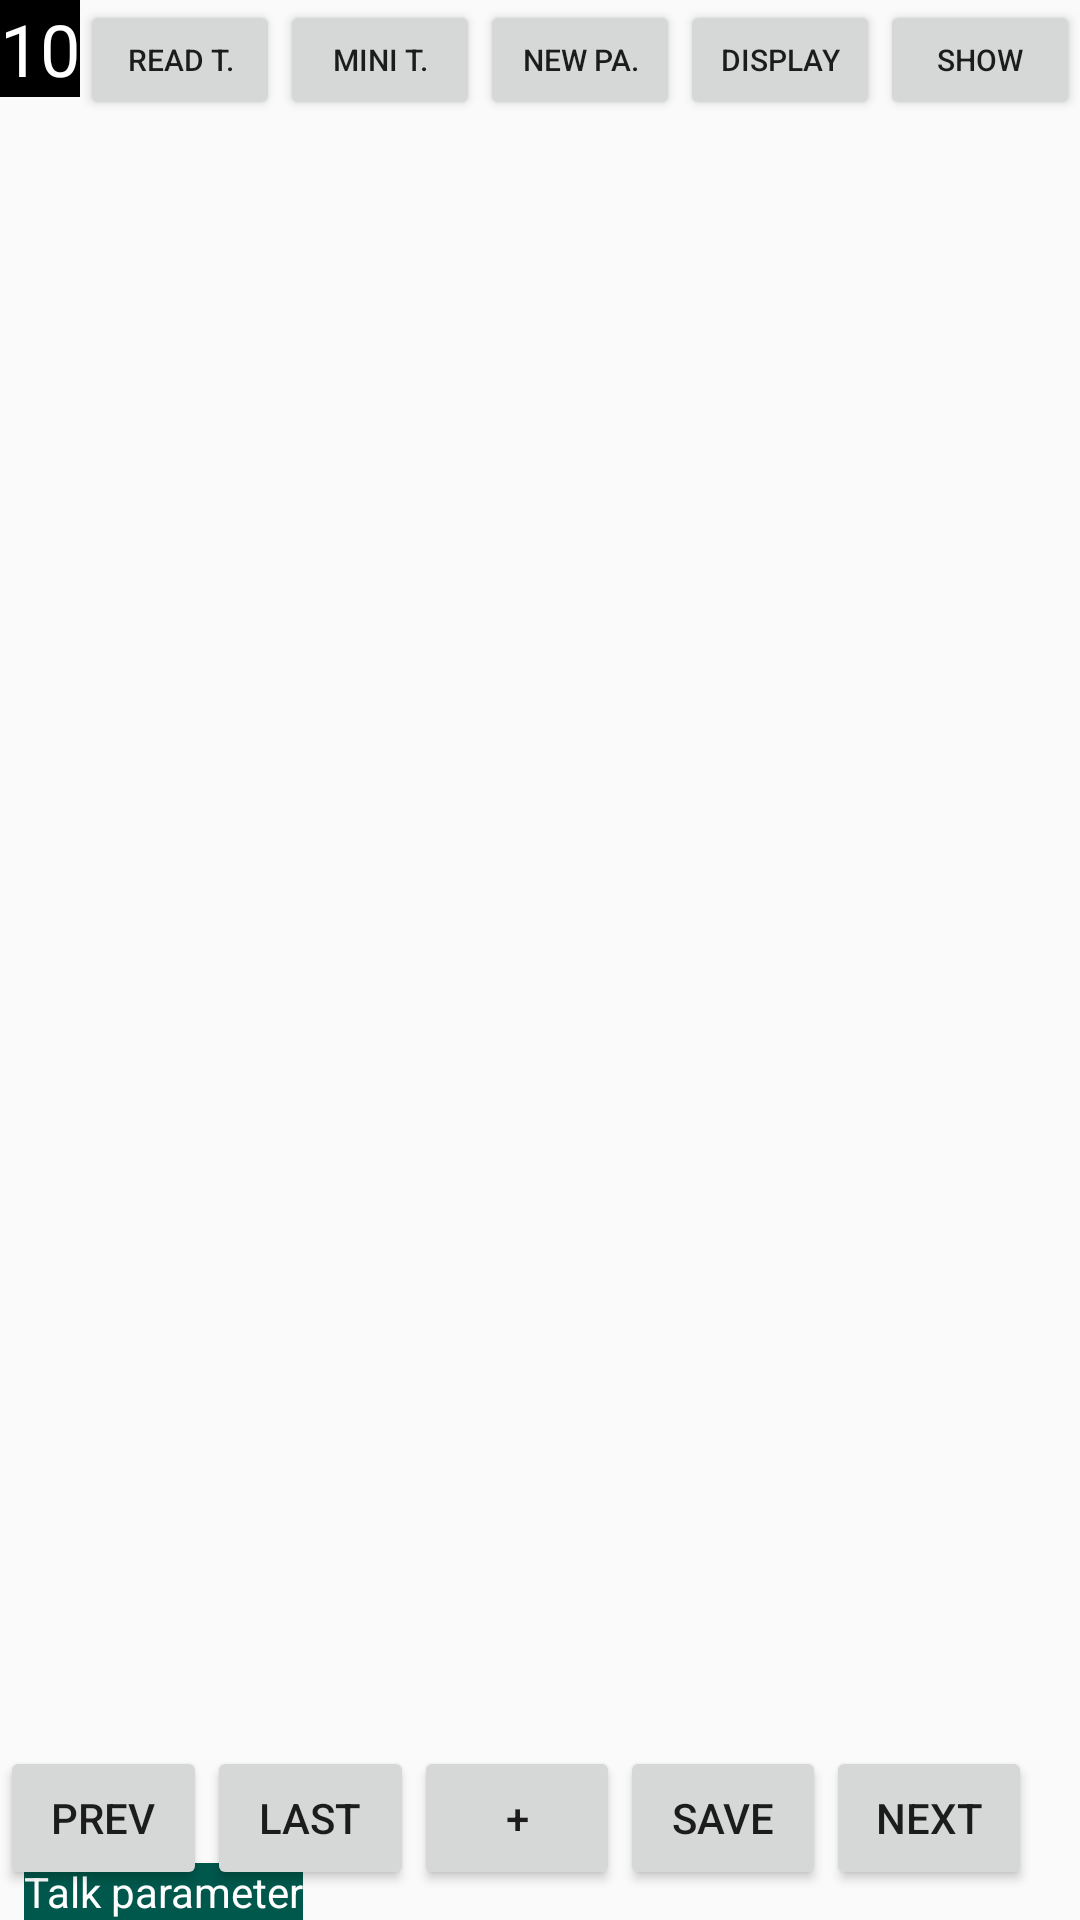

Layout XML and referenced resources for this Android screen:
<!-- AndroidManifest.xml: application theme AppTheme -->
<!-- res/layout/helper_view_layout.xml -->
<?xml version="1.0" encoding="utf-8"?>
<androidx.constraintlayout.widget.ConstraintLayout xmlns:android="http://schemas.android.com/apk/res/android"
    xmlns:app="http://schemas.android.com/apk/res-auto"
    xmlns:tools="http://schemas.android.com/tools"
    android:layout_width="match_parent"
    android:layout_height="match_parent">


    <TextView
        android:id="@+id/tvAnimatinKind"
        android:layout_width="wrap_content"
        android:layout_height="wrap_content"
        android:layout_marginStart="8dp"
        android:background="@color/colorPrimaryDark"
        android:text="Talk parameter"
        android:textColor="@android:color/white"
        android:textSize="14sp"
        app:layout_constraintBottom_toBottomOf="parent"
        app:layout_constraintStart_toStartOf="parent" />

    <TextView
        android:id="@+id/tvPage"
        android:layout_width="wrap_content"
        android:layout_height="wrap_content"
        android:layout_gravity="left"
        android:background="@color/black"
        android:gravity="center"
        android:text="10"
        android:textColor="@android:color/white"
        android:textSize="24sp"
        app:layout_constraintStart_toStartOf="parent"
        app:layout_constraintTop_toTopOf="parent" />

    <ListView
        android:id="@+id/style_ListView"
        android:layout_width="60dp"
        android:layout_height="0dp"
        android:layout_marginBottom="8dp"
        android:elevation="30dp"
        app:layout_constraintBottom_toTopOf="@+id/down_layout"
        app:layout_constraintStart_toStartOf="parent"
        app:layout_constraintTop_toBottomOf="@+id/upper_layout" />

    <ListView
        android:id="@+id/action_ListView"
        android:layout_width="60dp"
        android:layout_height="0dp"
        android:layout_marginBottom="8dp"
        android:elevation="30dp"
        android:visibility="visible"
        app:layout_constraintBottom_toTopOf="@+id/down_layout"
        app:layout_constraintEnd_toEndOf="parent"
        app:layout_constraintTop_toBottomOf="@+id/upper_layout">

    </ListView>

    <TextView
        android:id="@+id/currentParameterTv"
        android:layout_width="wrap_content"
        android:layout_height="wrap_content"
        android:background="@color/black"
        android:text="Current parameter"
        android:textColor="@android:color/white"
        android:visibility="gone"
        app:layout_constraintStart_toStartOf="parent"
        app:layout_constraintTop_toTopOf="parent" />
    <LinearLayout
        android:id="@+id/upper_layout"
        android:layout_width="0dp"
        android:layout_height="40dp"
        android:orientation="horizontal"
        app:layout_constraintEnd_toEndOf="parent"
        app:layout_constraintStart_toEndOf="@+id/tvPage"
        app:layout_constraintTop_toTopOf="parent">

        <Button
            android:id="@+id/textRevBtn"
            android:layout_height="wrap_content"
            android:layout_width="0dp"
            android:layout_weight="1"
            android:text="Read T."
            android:textSize="10sp" />


        <Button
            android:id="@+id/reSizeTextBtn"
            android:layout_height="wrap_content"
            android:layout_width="0dp"
            android:layout_weight="1"
            android:text="Mini T."
            android:textSize="10sp"
            android:visibility="visible" />

        <Button
            android:id="@+id/newPageBtn"
            android:layout_height="wrap_content"
            android:layout_width="0dp"
            android:layout_weight="1"
            android:text="New Pa."
            android:textSize="10sp" />

        <Button
            android:id="@+id/displayAgainBtn"
            android:layout_height="wrap_content"
            android:layout_width="0dp"
            android:layout_weight="1"
            android:text="Display"
            android:textSize="10sp"/>
        <Button
            android:id="@+id/toShowModeBtn"
            android:layout_height="wrap_content"
            android:layout_width="0dp"
            android:layout_weight="1"
            android:text="Show"
            android:textSize="10sp"/>
    </LinearLayout>
    <LinearLayout
        android:id="@+id/down_layout"
        android:layout_width="wrap_content"
        android:layout_height="wrap_content"
        android:layout_marginBottom="10dp"
        android:orientation="horizontal"
        app:layout_constraintBottom_toBottomOf="parent"
        app:layout_constraintEnd_toEndOf="parent"
        app:layout_constraintStart_toStartOf="parent">

        <Button
            android:id="@+id/previousButton"
            android:layout_width="0dp"
            android:layout_height="wrap_content"
            android:layout_weight="1"
            android:text="Prev"
            android:textSize="14sp"
            android:visibility="visible" />

        <Button
            android:id="@+id/lastTalker_button"
            android:layout_width="0dp"
            android:layout_height="wrap_content"
            android:layout_weight="1"
            android:text="Last" />

        <Button
            android:id="@+id/plusAndMinusBtn"
            android:layout_width="0dp"
            android:layout_height="wrap_content"
            android:layout_weight="1"
            android:text="+"
            android:textSize="14sp" />

        <Button
            android:id="@+id/saveButton"
            android:layout_width="0dp"
            android:layout_height="wrap_content"
            android:layout_weight="1"
            android:text="Save"
            android:textSize="14sp"
            android:visibility="visible" />

        <Button
            android:id="@+id/nextButton"
            android:layout_width="0dp"
            android:layout_height="wrap_content"
            android:layout_marginEnd="16dp"
            android:layout_weight="1"
            android:text="Next"
            android:textSize="14sp"
            android:visibility="visible" />

    </LinearLayout>


    <EditText
        android:id="@+id/pageNumEditText"
        android:layout_width="wrap_content"
        android:layout_height="wrap_content"
        android:elevation="10dp"
        android:ems="10"
        android:inputType="numberSigned"
        android:textColor="@android:color/holo_blue_bright"
        android:textSize="36sp"
        android:visibility="gone"
        app:layout_constraintBottom_toBottomOf="parent"
        app:layout_constraintEnd_toEndOf="parent"
        app:layout_constraintStart_toStartOf="parent"
        app:layout_constraintTop_toTopOf="parent" />

    <ListView
        android:id="@+id/para_ListView"
        android:layout_width="110dp"
        android:layout_height="0dp"
        android:layout_marginStart="5dp"
        app:layout_constraintBottom_toBottomOf="@+id/style_ListView"
        app:layout_constraintStart_toEndOf="@+id/style_ListView"
        app:layout_constraintTop_toTopOf="@+id/style_ListView"
        app:layout_constraintVertical_bias="1.0" />

    <ListView
        android:id="@+id/ttPara_listView"
        android:layout_width="110dp"
        android:layout_height="0dp"
        android:layout_marginEnd="5dp"
        app:layout_constraintBottom_toBottomOf="@+id/style_ListView"
        app:layout_constraintEnd_toStartOf="@+id/action_ListView"
        app:layout_constraintTop_toTopOf="@+id/style_ListView" />

    <EditText
        android:id="@+id/colorNam_ET"
        android:layout_width="wrap_content"
        android:layout_height="wrap_content"
        android:ems="10"
        android:inputType="textPersonName"
        android:text="#FFFFFF"
        android:textColor="@android:color/white"
        android:textSize="30sp"
        android:visibility="invisible"
        app:layout_constraintBottom_toBottomOf="parent"
        app:layout_constraintEnd_toEndOf="parent"
        app:layout_constraintStart_toStartOf="parent"
        app:layout_constraintTop_toTopOf="parent" />


</androidx.constraintlayout.widget.ConstraintLayout>
<!-- resources referenced by this layout -->
<resources>
  <color name="black">#000000</color>
  <color name="colorPrimaryDark">#00574B</color>
  <style name="AppTheme" parent="Theme.AppCompat.Light.NoActionBar">
      
      <item name="colorPrimary">@color/colorPrimary</item>
      <item name="colorPrimaryDark">@color/colorPrimaryDark</item>
      <item name="colorAccent">@color/colorAccent</item>
  </style>
  <color name="colorPrimary">#008577</color>
  <color name="colorAccent">#D81B60</color>
</resources>
